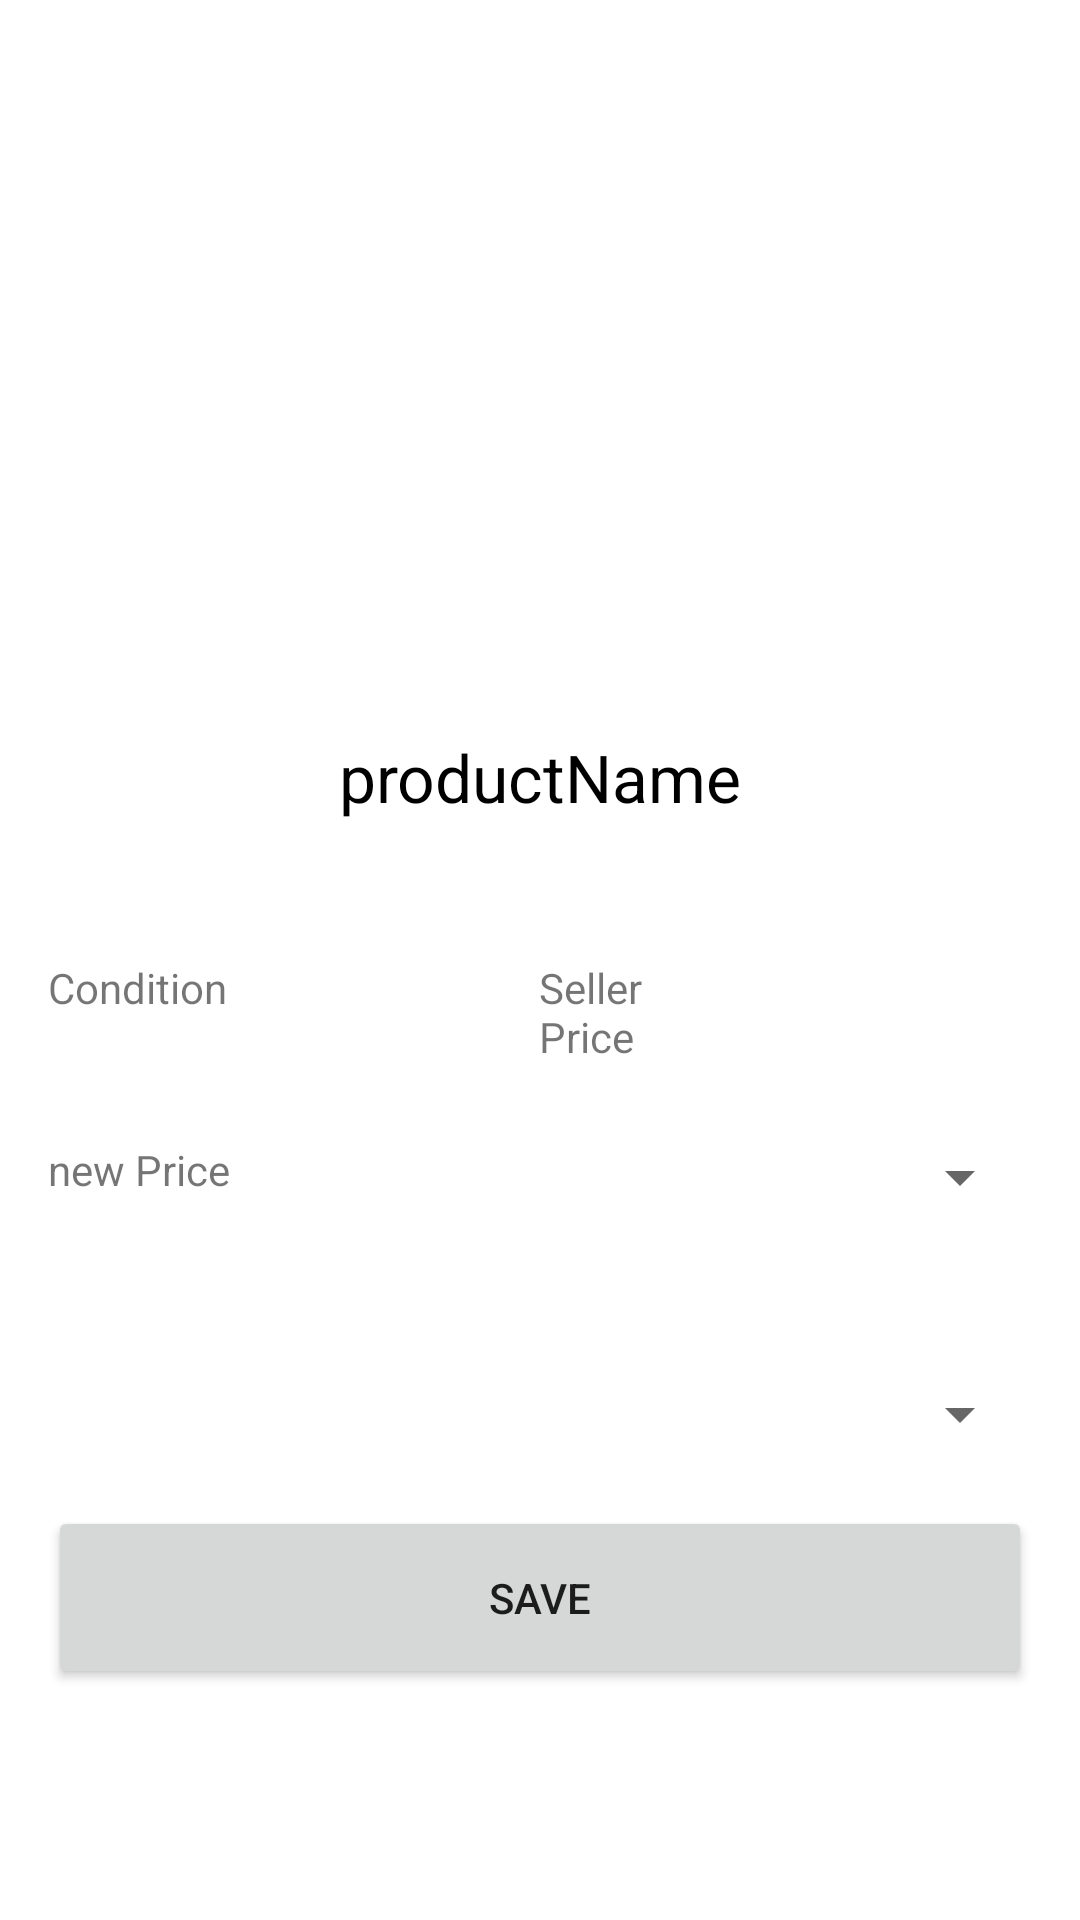

Android layout source for this screen:
<!-- AndroidManifest.xml: application theme Theme.Watad -->
<!-- res/layout/activity_admin_book_confirmation.xml -->
<?xml version="1.0" encoding="utf-8"?>
<LinearLayout xmlns:android="http://schemas.android.com/apk/res/android"
    xmlns:app="http://schemas.android.com/apk/res-auto"
    xmlns:tools="http://schemas.android.com/tools"
    android:layout_width="match_parent"
    android:orientation="vertical"
    android:padding="16dp"
    android:weightSum="10"
    android:layout_height="match_parent"
    tools:context=".AdminBookConfirmationActivity">
<ImageView
    android:layout_width="match_parent"
    android:layout_height="0dp"
    android:layout_weight="3"
    android:src="@drawable/ic_launcher_background"
    android:id="@+id/ivProduct"/>
    <TextView
        android:layout_width="match_parent"
        android:layout_height="0dp"
        android:layout_weight="2"
        android:text="productName"
        android:textColor="@color/black"
        android:textSize="22sp"
        android:layout_gravity="center"
        android:gravity="center"
        android:id="@+id/tvProduct"/>
    <LinearLayout
        android:layout_width="match_parent"
        android:layout_height="0dp"
        android:orientation="horizontal"
        android:weightSum="10"
        android:layout_weight="1">
        <TextView
            android:layout_width="0dp"
            android:layout_weight="2"
            android:text="Condition"
            android:layout_height="wrap_content"
          />
        <TextView
            android:layout_width="0dp"
            android:layout_weight="3"
            android:layout_height="wrap_content"
            android:id="@+id/tvProductCondition"/>
        <TextView
            android:layout_width="0dp"
            android:layout_weight="2"
            android:text="Seller Price"
            android:layout_height="wrap_content"
            />
        <TextView
            android:layout_width="0dp"
            android:layout_weight="5"
            android:layout_height="wrap_content"
            android:id="@+id/tvSellerPrice"/>

    </LinearLayout>
    <LinearLayout
        android:layout_width="match_parent"
        android:layout_height="0dp"
        android:orientation="horizontal"
        android:weightSum="10"
        android:layout_weight="1">
        <TextView
            android:layout_width="0dp"
            android:layout_weight="5"
            android:text="new Price"
            android:layout_height="wrap_content"
           />
        <Spinner
            android:layout_width="0dp"
            android:layout_weight="5"
            android:layout_height="wrap_content"
            android:id="@+id/sp_admin_price"/>

    </LinearLayout>

    <Spinner
        android:layout_width="match_parent"
        android:layout_height="0dp"
        android:layout_weight="1"
        android:id="@+id/sp_admin_book_option"/>
    <Button
        android:layout_width="match_parent"
        android:layout_height="0dp"
        android:layout_weight="1"
        android:text="save"
        android:id="@+id/btn_admin_book_save"/>
</LinearLayout>
<!-- resources referenced by this layout -->
<resources>
  <color name="black">#FF000000</color>
  <style name="Theme.Watad" parent="Theme.MaterialComponents.DayNight.DarkActionBar">
          
          <item name="colorPrimary">@color/teal_200</item>
          <item name="colorPrimaryVariant">@color/teal_700</item>
          <item name="colorOnPrimary">@color/white</item>
          
          <item name="colorSecondary">@color/teal_200</item>
          <item name="colorSecondaryVariant">@color/teal_700</item>
          <item name="colorOnSecondary">@color/black</item>
          
          <item name="android:statusBarColor" tools:targetApi="l">?attr/colorPrimaryVariant</item>
          
  
      </style>
  <color name="teal_200">#FF03DAC5</color>
  <color name="teal_700">#FF018786</color>
  <color name="white">#FFFFFFFF</color>
</resources>
